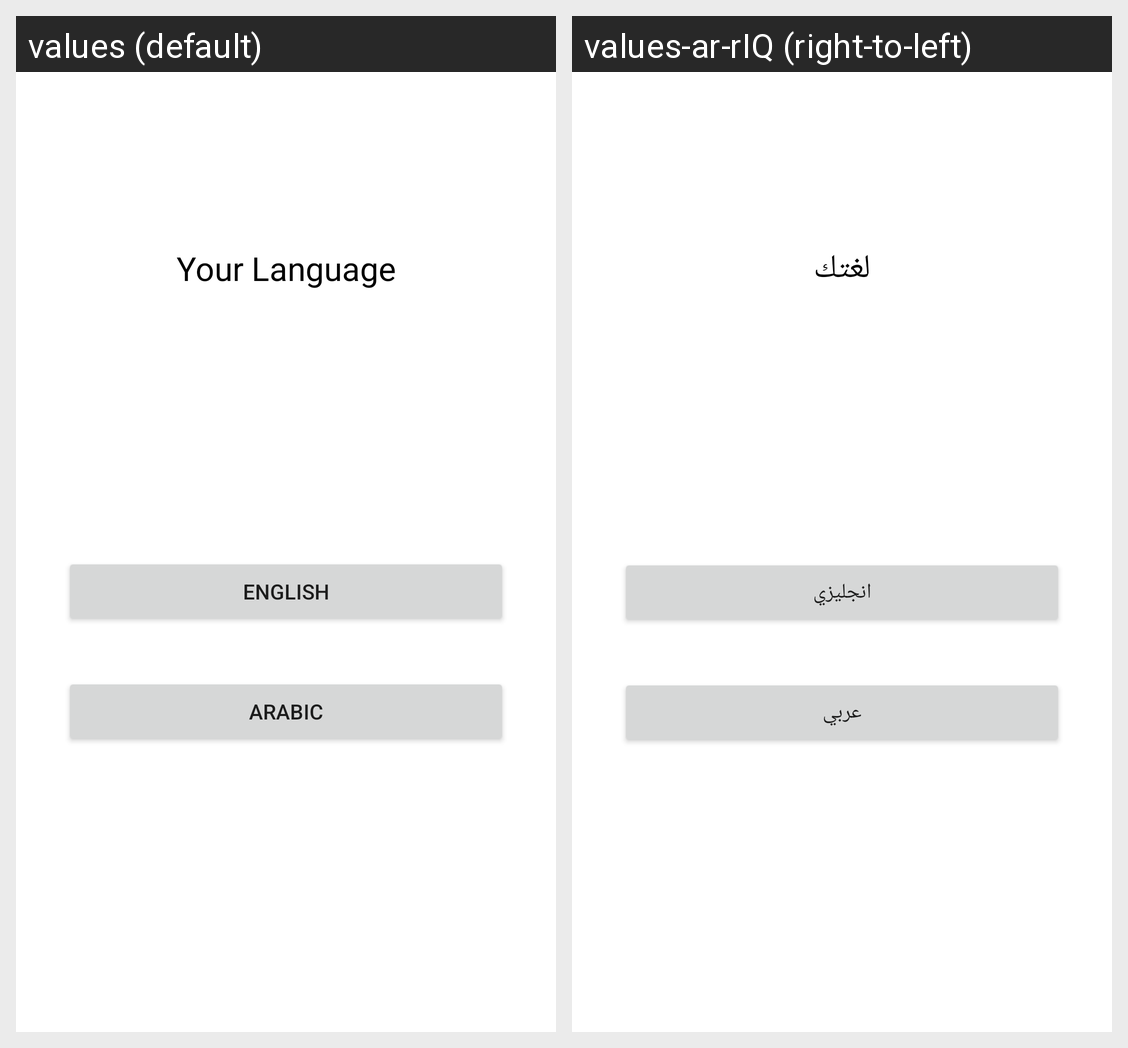

Locale-by-locale string values for the Android screen shown in this grid:
Android screen res/layout/activity_main.xml rendered under 2 locales, left to right: values (default), values-ar-rIQ (right-to-left). Device: Nexus 5 (rendered at 1080×1920; each locale shown at half size, 540×960, under a caption strip naming it); theme Theme.SupportMultiLanguages.
Strings drawn on this screen, with the default value and each locale's value (text and hints the layout hard-codes, and strings that could not be matched under every locale, appear in the picture but are not listed):

your_language
  values: Your Language
  values-ar-rIQ: لغتك

english
  values: English
  values-ar-rIQ: انجليزي

arabic
  values: Arabic
  values-ar-rIQ: عربي
